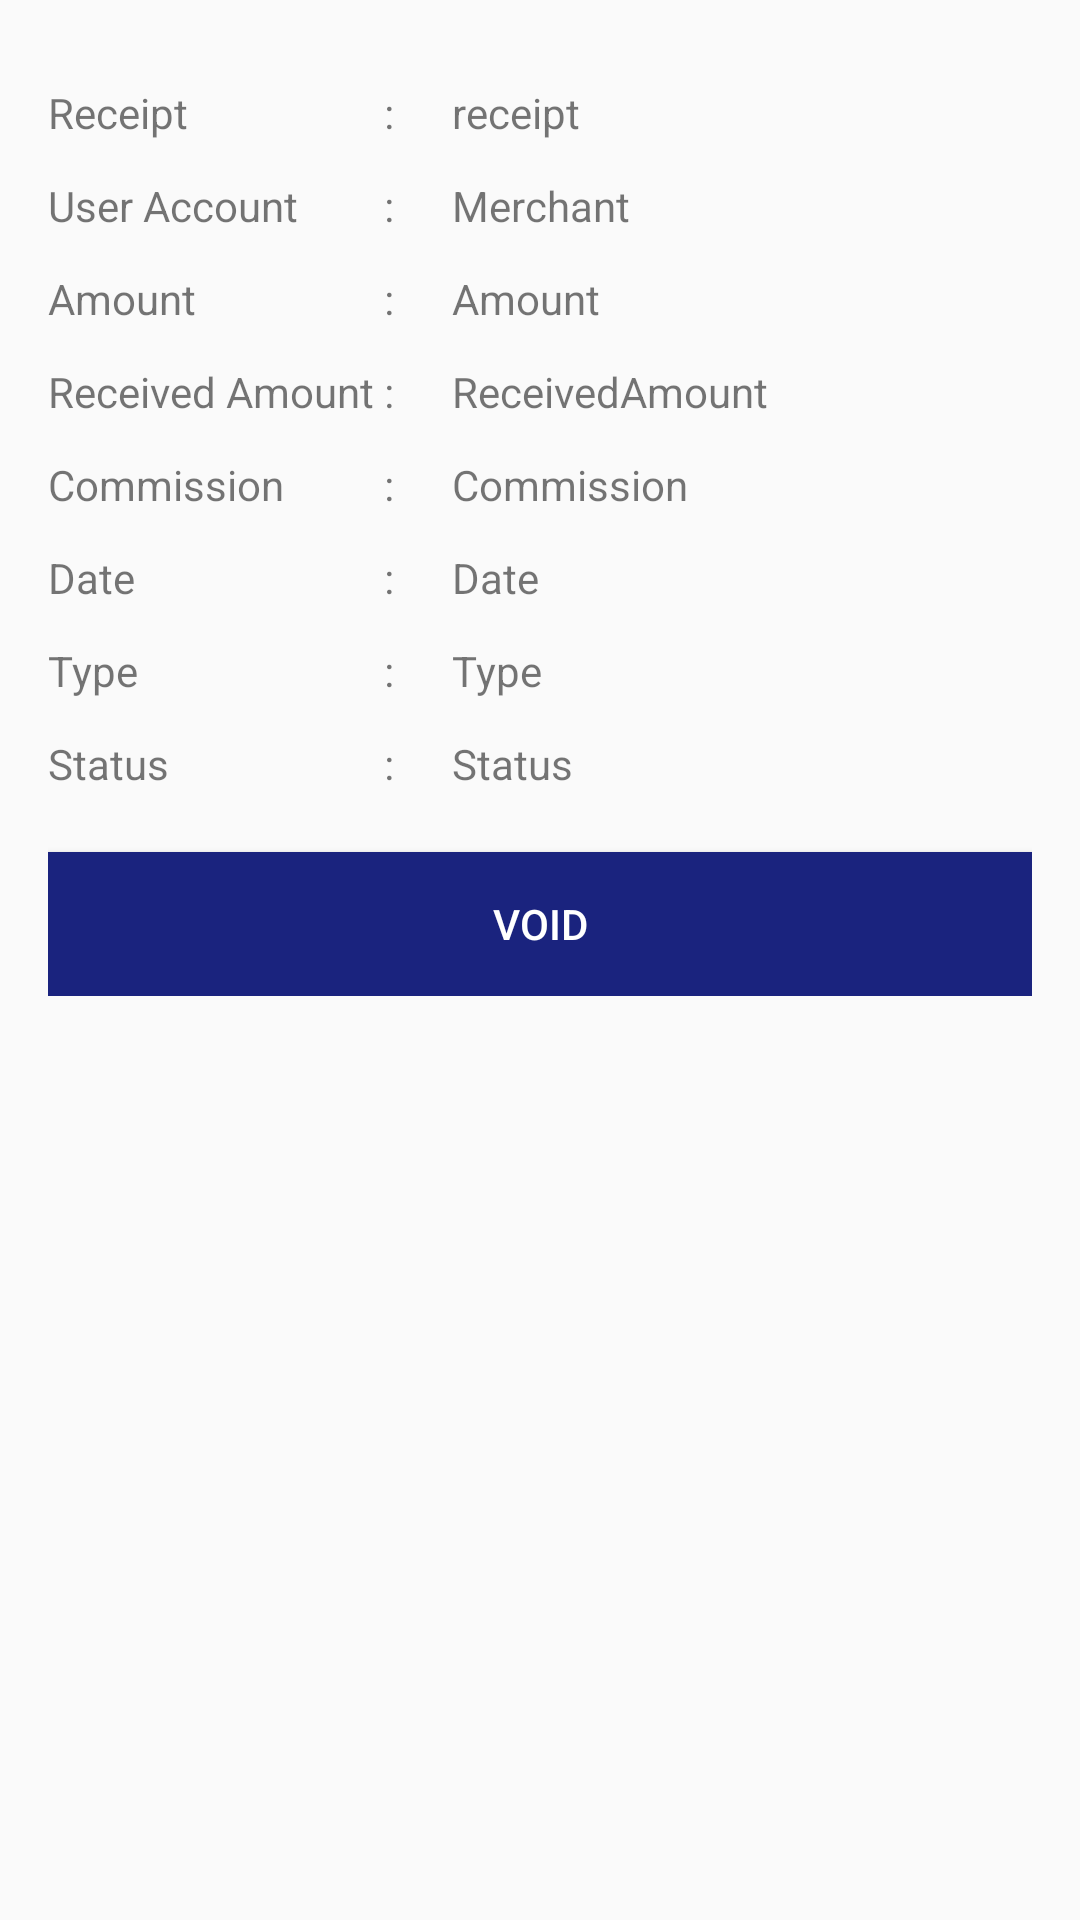

Android layout source for this screen:
<!-- AndroidManifest.xml: application theme DirectPayTheme -->
<!-- res/layout/activity_transaction_detail.xml -->
<?xml version="1.0" encoding="utf-8"?>
<RelativeLayout xmlns:android="http://schemas.android.com/apk/res/android"
    xmlns:app="http://schemas.android.com/apk/res-auto"
    xmlns:tools="http://schemas.android.com/tools"
    android:layout_width="match_parent"
    android:layout_height="match_parent"
    tools:context=".TransactionDetailActivity"
    android:padding="16dp">
    <ProgressBar
        android:id="@+id/login_progress"
        style="?android:attr/progressBarStyleLarge"
        android:layout_width="wrap_content"
        android:layout_height="match_parent"
        android:gravity="center_horizontal"
        android:visibility="gone"
        android:layout_alignParentBottom="true"
        android:layout_centerHorizontal="true"
        android:paddingLeft="10dp" />
    <LinearLayout
        android:layout_width="match_parent"
        android:layout_height="wrap_content"
        android:orientation="vertical"
        >
        <LinearLayout
            android:layout_width="match_parent"
            android:layout_height="wrap_content"
            android:orientation="horizontal"
            >

            <LinearLayout
                android:layout_width="wrap_content"
                android:layout_height="wrap_content"
                android:orientation="vertical">

                <TextView
                    android:layout_width="wrap_content"
                    android:layout_height="wrap_content"
                    android:text="Receipt"
                    android:textSize="14sp"
                    android:layout_marginTop="12dp"/>
                <TextView
                    android:layout_width="wrap_content"
                    android:layout_height="wrap_content"
                    android:text="User Account"
                    android:textSize="14sp"
                    android:layout_marginTop="12dp"/>
                <TextView
                    android:layout_width="wrap_content"
                    android:layout_height="wrap_content"
                    android:text="Amount"
                    android:textSize="14sp"
                    android:layout_marginTop="12dp"/>
                <TextView
                    android:layout_width="wrap_content"
                    android:layout_height="wrap_content"
                    android:text="Received Amount"
                    android:textSize="14sp"
                    android:layout_marginTop="12dp"/>
                <TextView
                    android:layout_width="wrap_content"
                    android:layout_height="wrap_content"
                    android:text="Commission"
                    android:textSize="14sp"
                    android:layout_marginTop="12dp"/>
                <TextView
                    android:layout_width="wrap_content"
                    android:layout_height="wrap_content"
                    android:text="Date"
                    android:textSize="14sp"
                    android:layout_marginTop="12dp"/>
                <TextView
                    android:layout_width="wrap_content"
                    android:layout_height="wrap_content"
                    android:text="Type"
                    android:textSize="14sp"
                    android:layout_marginTop="12dp"/>
                <TextView
                    android:layout_width="wrap_content"
                    android:layout_height="wrap_content"
                    android:text="Status"
                    android:textSize="14sp"
                    android:layout_marginTop="12dp"/>
            </LinearLayout>
            <LinearLayout
                android:layout_width="wrap_content"
                android:layout_height="wrap_content"
                android:orientation="vertical">

                <TextView
                    android:layout_width="wrap_content"
                    android:layout_height="wrap_content"
                    android:text=" : "
                    android:textSize="14sp"
                    android:layout_marginTop="12dp"/>
                <TextView
                    android:layout_width="wrap_content"
                    android:layout_height="wrap_content"
                    android:text=" : "
                    android:textSize="14sp"
                    android:layout_marginTop="12dp"/>
                <TextView
                    android:layout_width="wrap_content"
                    android:layout_height="wrap_content"
                    android:text=" : "
                    android:textSize="14sp"
                    android:layout_marginTop="12dp"/>
                <TextView
                    android:layout_width="wrap_content"
                    android:layout_height="wrap_content"
                    android:text=" : "
                    android:textSize="14sp"
                    android:layout_marginTop="12dp"/>
                <TextView
                    android:layout_width="wrap_content"
                    android:layout_height="wrap_content"
                    android:text=" : "
                    android:textSize="14sp"
                    android:layout_marginTop="12dp"/>
                <TextView
                    android:layout_width="wrap_content"
                    android:layout_height="wrap_content"
                    android:text=" : "
                    android:textSize="14sp"
                    android:layout_marginTop="12dp"/>
                <TextView
                    android:layout_width="wrap_content"
                    android:layout_height="wrap_content"
                    android:text=" : "
                    android:textSize="14sp"
                    android:layout_marginTop="12dp"/>
                <TextView
                    android:layout_width="wrap_content"
                    android:layout_height="wrap_content"
                    android:text=" : "
                    android:textSize="14sp"
                    android:layout_marginTop="12dp"/>
            </LinearLayout>
            <LinearLayout
                android:layout_width="wrap_content"
                android:layout_height="wrap_content"
                android:orientation="vertical"
                android:layout_marginLeft="16dp">

                <TextView
                    android:layout_width="wrap_content"
                    android:layout_height="wrap_content"
                    android:text="receipt"
                    android:id="@+id/receipt_number"
                    android:textSize="14sp"
                    android:layout_marginTop="12dp"/>
                <TextView
                    android:layout_width="wrap_content"
                    android:layout_height="wrap_content"
                    android:text="Merchant"
                    android:id="@+id/usr_name"
                    android:textSize="14sp"
                    android:layout_marginTop="12dp"/>
                <TextView
                    android:layout_width="wrap_content"
                    android:layout_height="wrap_content"
                    android:text="Amount"
                    android:id="@+id/amount"
                    android:textSize="14sp"
                    android:layout_marginTop="12dp"/>
                <TextView
                    android:layout_width="wrap_content"
                    android:layout_height="wrap_content"
                    android:text="ReceivedAmount"
                    android:id="@+id/receivedAmount"
                    android:textSize="14sp"
                    android:layout_marginTop="12dp"/>
                <TextView
                    android:layout_width="wrap_content"
                    android:layout_height="wrap_content"
                    android:text="Commission"
                    android:id="@+id/commission"
                    android:textSize="14sp"
                    android:layout_marginTop="12dp"/>
                <TextView
                    android:layout_width="wrap_content"
                    android:layout_height="wrap_content"
                    android:text="Date"
                    android:id="@+id/date"
                    android:textSize="14sp"
                    android:layout_marginTop="12dp"/>
                <TextView
                    android:layout_width="wrap_content"
                    android:layout_height="wrap_content"
                    android:text="Type"
                    android:id="@+id/type"
                    android:textSize="14sp"
                    android:layout_marginTop="12dp"/>
                <TextView
                    android:layout_width="wrap_content"
                    android:layout_height="wrap_content"
                    android:text="Status"
                    android:id="@+id/status"
                    android:textSize="14sp"
                    android:layout_marginTop="12dp"/>
            </LinearLayout>

        </LinearLayout>
        <Button
            android:layout_width="match_parent"
            android:layout_height="wrap_content"
            android:text="Void"
            android:id="@+id/button_void"
            android:background="@drawable/button_background_selector"
            android:textColor="@color/white"
            android:layout_marginTop="20dp"
            android:focusable="true"/>


    </LinearLayout>


</RelativeLayout>
<!-- resources referenced by this layout -->
<resources>
  <color name="white">#ffffff</color>
  <!-- drawable button_background_selector (drawable) -->
  <?xml version="1.0" encoding="UTF-8"?>
  <selector xmlns:android="http://schemas.android.com/apk/res/android">
      
      
      
      <item android:state_pressed="true" android:drawable="@color/colorAccent" />
      <item android:state_focused="true" android:drawable="@color/colorPrimary" />
      <item android:state_enabled="false" android:drawable="@color/colorPrimaryDark"  />
      <item android:state_enabled="true" android:drawable="@color/colorPrimary" >
  
  
      </item>
  
  
  
  </selector>
  <style name="DirectPayTheme" parent="AppTheme">
          
          <item name="colorPrimary">@color/colorPrimary</item>
          <item name="colorPrimaryDark">@color/colorPrimaryDark</item>
          <item name="colorAccent">@color/colorAccent</item>
  
  
  
      </style>
  <color name="colorAccent">#3f51b5</color>
  <color name="colorPrimary">#1a237e</color>
  <color name="colorPrimaryDark">#a0a0a0</color>
  <style name="AppTheme" parent="Theme.AppCompat.Light.DarkActionBar">
          
          <item name="colorPrimary">@color/colorPrimary</item>
          <item name="colorPrimaryDark">@color/colorPrimaryDark</item>
          <item name="colorAccent">@color/colorAccent</item>
      </style>
</resources>
